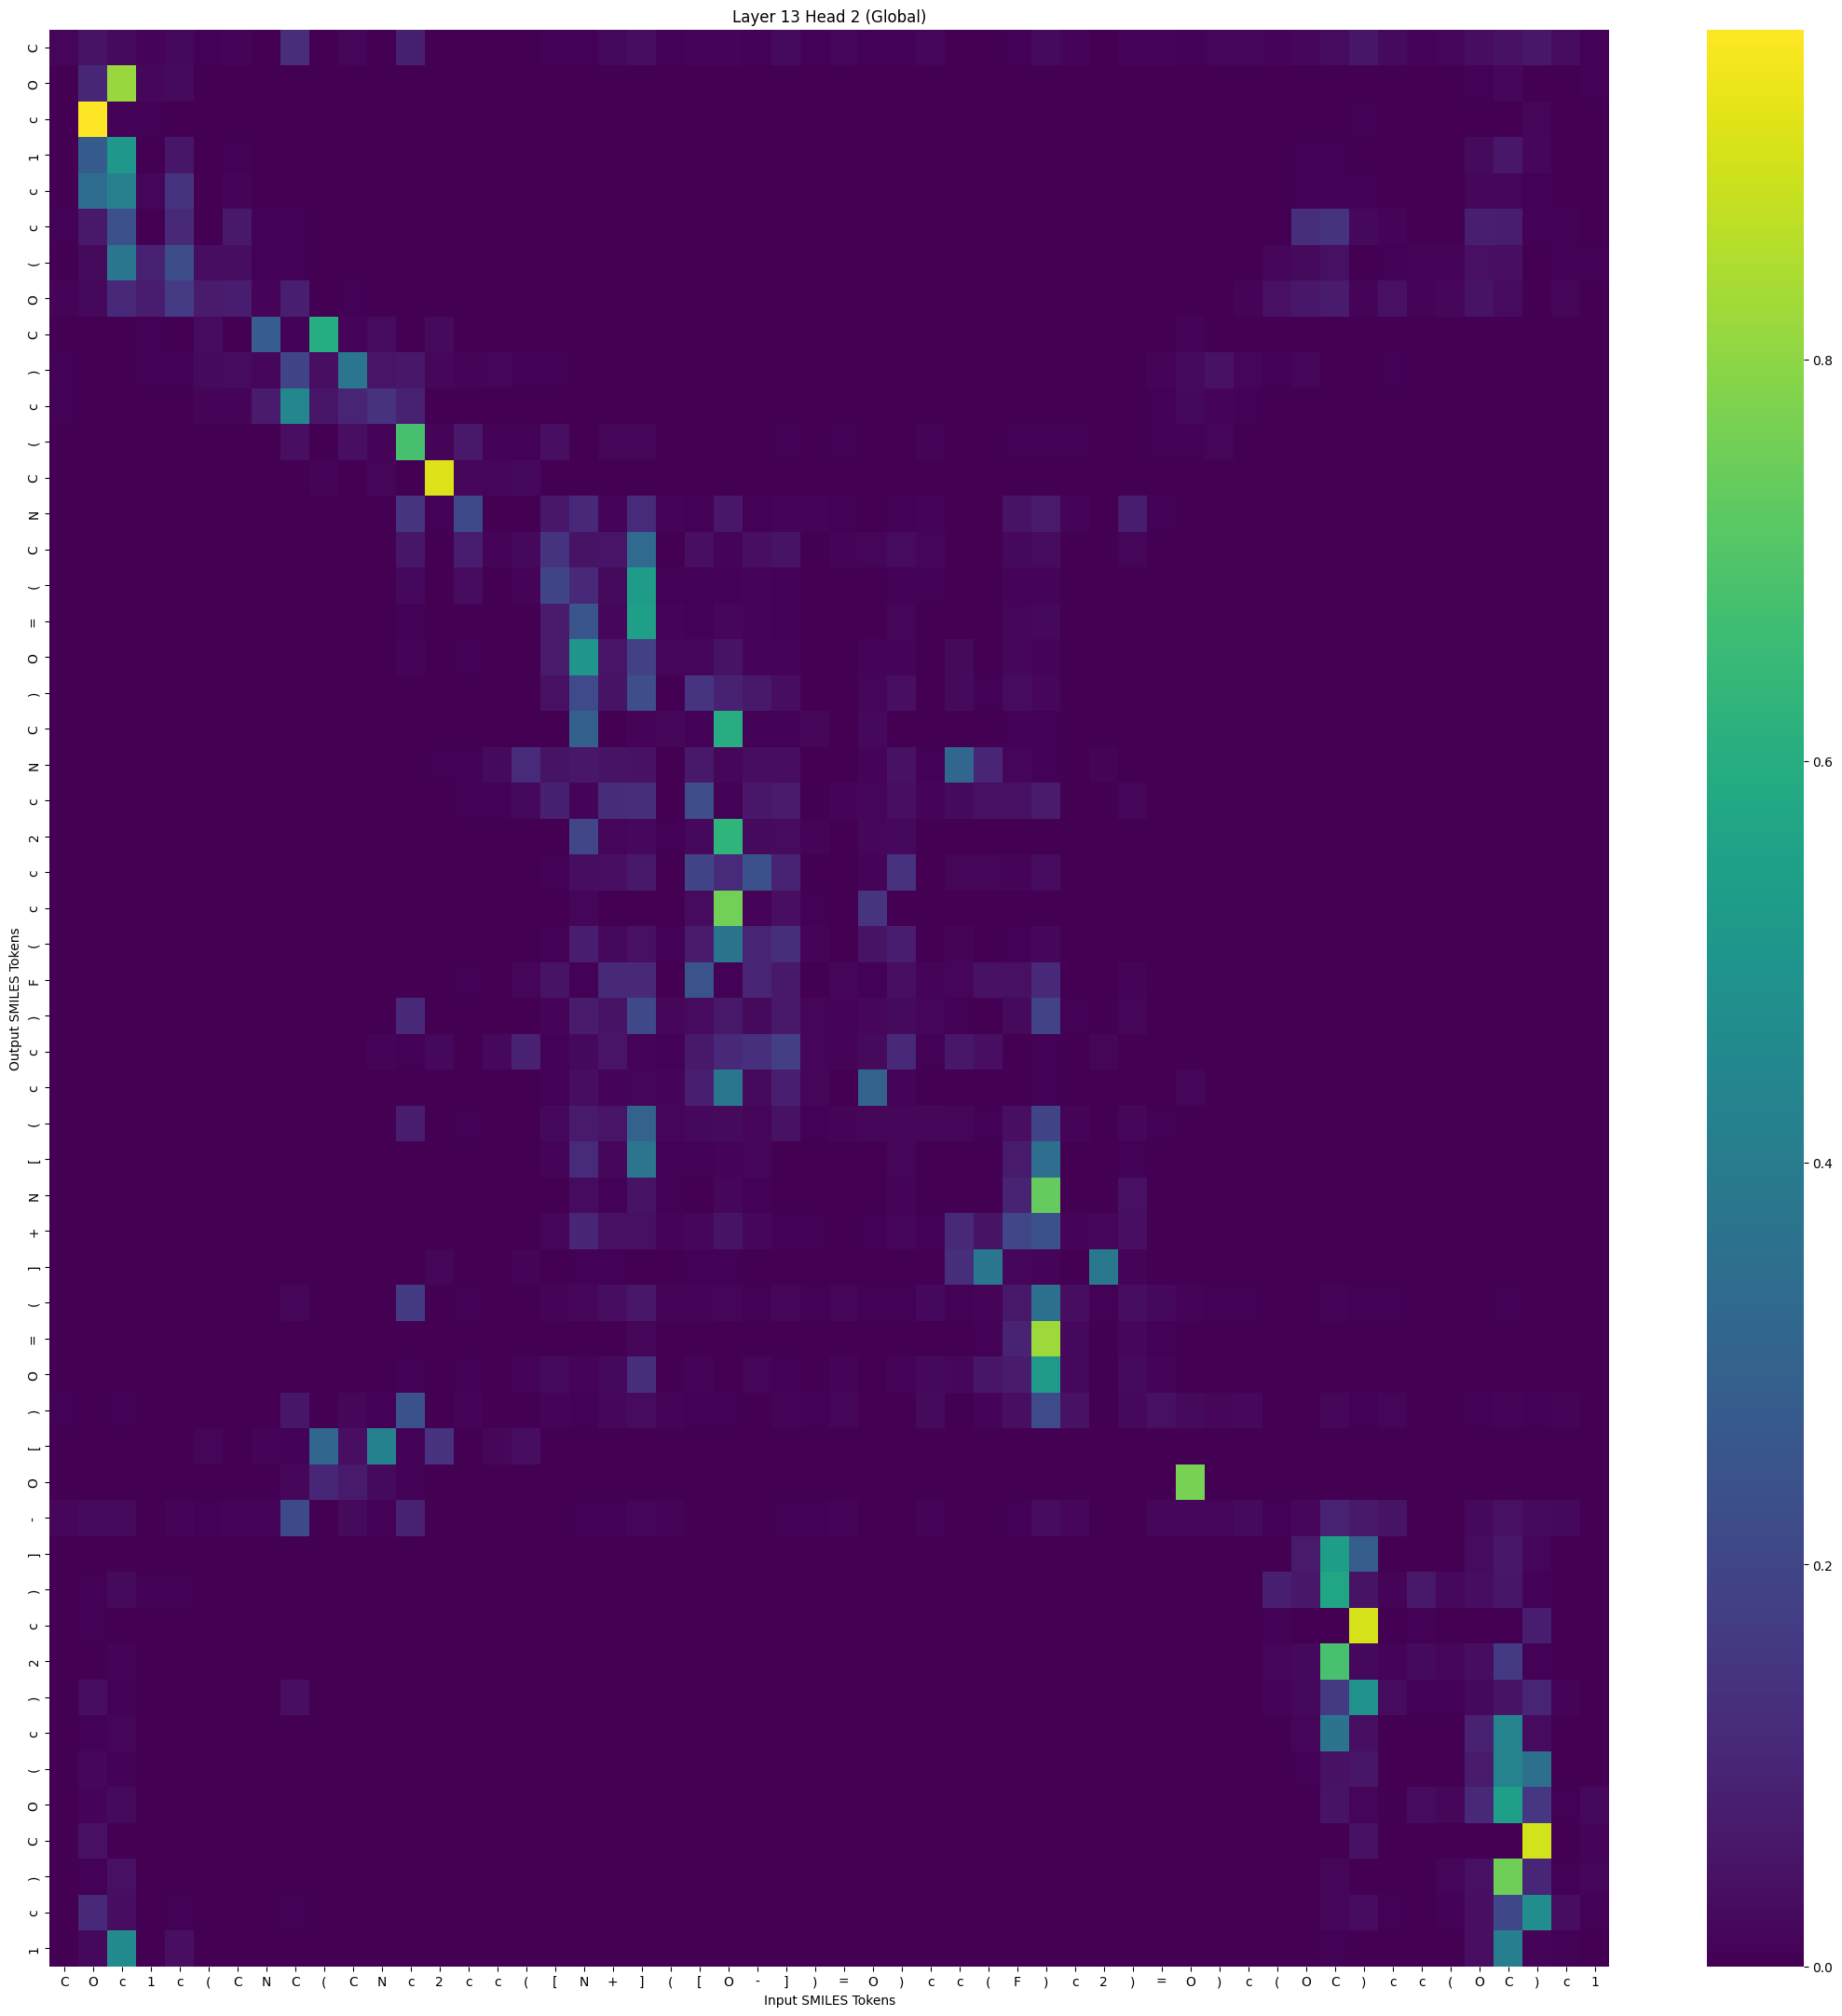

Data behind this chart, as committed beside it:
, C, O, c, 1, c, (, C, N, C, (, C, N, c, 2, c, c, (, [, N, +, ], (, [
C, 0.01385, 0.04883, 0.02481, 0.009557, 0.02027, 0.006646, 0.009575, 0.002664, 0.1232, 0.0007031, 0.01179, 0.001569, 0.08468, 0.0009745, 0.003544, 0.0007423, 0.001165, 0.003812, 0.006699, 0.01977, 0.03102, 0.006623, 0.009379
O, 9.936742e-05, 0.1045, 0.8162, 0.01712, 0.02301, 0.0002684, 0.0009383, 3.068576e-06, 4.0731913e-05, 1.04962254e-07, 7.073658e-06, 3.3314222e-08, 1.8184735e-06, 2.7816645e-07, 2.7103367e-06, 1.091375e-06, 8.588673e-07, 5.2131422e-06, 5.143063e-05, 6.106607e-05, 1.5525973e-05, 5.6714365e-05, 0.0001296
c, 1.485677e-05, 0.9642, 0.005853, 0.007261, 0.0007909, 7.343662e-05, 3.9762566e-05, 4.1763747e-07, 4.5507993e-05, 1.602053e-07, 4.419694e-06, 1.3986695e-08, 5.3822816e-07, 1.7143338e-07, 2.2727441e-07, 6.406649e-07, 2.1080233e-07, 1.4650558e-07, 2.8309464e-06, 1.22667925e-05, 1.7016736e-06, 7.378576e-06, 6.556283e-05
1, 0.0004752, 0.2769, 0.5116, 0.001502, 0.05492, 6.614145e-05, 0.003883, 5.2633186e-05, 0.0003357, 2.311598e-07, 3.6439883e-06, 2.2935392e-07, 2.1866703e-05, 9.229015e-08, 9.941501e-06, 1.6344543e-07, 8.1762195e-08, 7.4046625e-06, 0.0007073, 0.0001071, 0.0003205, 0.0006982, 9.929889e-05
c, 0.002125, 0.3404, 0.4145, 0.01417, 0.1422, 0.00201, 0.009686, 0.0004179, 0.002707, 2.7944525e-06, 3.224351e-05, 2.9927821e-06, 7.928027e-05, 1.9109032e-06, 7.056748e-05, 1.751592e-05, 1.8497747e-05, 0.0001109, 0.0003769, 0.000798, 0.00103, 0.0001969, 0.0004758
c, 0.005049, 0.061, 0.2345, 0.002018, 0.1123, 0.001878, 0.06221, 0.006607, 0.006945, 4.939537e-05, 0.0002732, 2.5095413e-05, 0.0001617, 2.06699e-06, 0.0001172, 5.421966e-06, 4.151492e-06, 0.000153, 0.001207, 0.0002064, 0.001714, 0.00183, 8.708813e-05
(, 0.003471, 0.02557, 0.3786, 0.08706, 0.225, 0.03207, 0.03227, 0.006403, 0.004658, 1.8761486e-05, 6.074329e-05, 1.2318525e-05, 4.3655724e-05, 1.0273605e-05, 5.9542508e-05, 1.4241224e-05, 2.347983e-05, 4.466095e-05, 0.000202, 0.0002558, 0.0001883, 0.0002383, 3.8497685e-05
O, 0.009117, 0.01952, 0.1128, 0.07408, 0.1689, 0.07144, 0.07703, 0.008915, 0.0821, 0.0002251, 0.004044, 8.2105995e-05, 0.0009044, 0.0001935, 0.0005285, 9.864001e-05, 0.0001317, 0.0001716, 8.348349e-05, 0.0003939, 0.0002414, 0.0001457, 7.491081e-05
C, 0.0007284, 3.104831e-05, 0.0005634, 0.004309, 0.0005529, 0.02921, 0.001432, 0.2824, 0.005788, 0.5986, 0.007671, 0.02738, 0.0001424, 0.02435, 0.0005953, 0.0004783, 0.0003105, 7.662798e-06, 4.710859e-05, 9.88284e-07, 5.6360986e-06, 0.0002289, 6.338954e-07
), 0.005466, 0.001044, 0.003609, 0.004505, 0.006789, 0.02515, 0.02866, 0.01604, 0.1943, 0.03691, 0.3741, 0.04924, 0.05752, 0.01605, 0.007879, 0.01252, 0.005033, 0.004296, 0.000535, 0.001437, 0.0002308, 0.001924, 0.0006077
c, 0.004539, 0.0003329, 0.001731, 0.0008406, 0.00274, 0.01074, 0.01035, 0.07077, 0.4462, 0.05282, 0.09505, 0.1381, 0.08912, 0.003696, 0.003044, 0.002209, 0.0007694, 0.00102, 0.0003447, 0.0005195, 0.0001522, 0.001956, 6.044756e-05
(, 0.001352, 3.560384e-05, 0.0001891, 3.0194607e-05, 0.0006391, 0.0001275, 0.0004581, 0.0001652, 0.03676, 0.001594, 0.03532, 0.0103, 0.6815, 0.01101, 0.06268, 0.006084, 0.006208, 0.03539, 0.003393, 0.01402, 0.01248, 0.001423, 0.003134
C, 8.055874e-06, 8.831496e-09, 1.115438e-07, 3.2331584e-06, 4.8226804e-07, 1.4189516e-05, 4.522969e-07, 3.2156662e-05, 7.381368e-06, 0.009155, 0.000185, 0.01358, 0.00183, 0.9143, 0.01515, 0.01133, 0.02086, 0.0004623, 0.003468, 6.450623e-05, 0.0005363, 0.0005793, 0.0001043
N, 0.0004857, 4.424687e-06, 4.0034476e-05, 1.6096471e-06, 0.000314, 3.1176903e-06, 0.0001452, 5.316367e-05, 0.0004267, 0.0003356, 0.0006962, 0.003589, 0.1448, 0.007408, 0.2135, 0.001937, 0.001535, 0.05801, 0.1122, 0.009524, 0.1161, 0.01124, 0.007214
C, 0.0007918, 5.8986647e-05, 0.0001276, 1.055382e-05, 0.0004436, 2.0165315e-05, 0.0001159, 4.1772942e-05, 0.0006631, 0.0001232, 0.0004208, 0.001196, 0.05418, 0.003036, 0.07245, 0.01098, 0.02133, 0.1394, 0.04652, 0.05056, 0.3278, 0.002344, 0.03738
(, 0.0001674, 1.1468204e-06, 4.537777e-05, 4.390277e-07, 0.0001342, 3.0671897e-06, 5.0744562e-05, 1.3338636e-05, 8.945811e-05, 7.195609e-05, 0.0003695, 0.001025, 0.01883, 0.0004921, 0.02655, 0.002437, 0.008356, 0.1985, 0.1108, 0.02558, 0.5311, 0.006445, 0.007226
=, 2.9925857e-05, 9.359642e-07, 1.1396985e-05, 3.7106144e-08, 2.02024e-05, 1.5202625e-07, 8.103444e-06, 1.1199737e-06, 1.390359e-05, 1.5692503e-06, 2.3173146e-05, 0.0001048, 0.007435, 2.0489664e-05, 0.003149, 0.0002982, 0.0006508, 0.0705, 0.25, 0.01651, 0.5393, 0.01044, 0.006043
O, 2.4498127e-05, 3.3441054e-07, 7.105184e-06, 4.2746194e-07, 1.303975e-05, 5.323189e-07, 1.778917e-06, 1.202957e-06, 7.142121e-06, 1.1205085e-06, 4.6720193e-06, 0.0001932, 0.00773, 0.0002402, 0.005237, 0.0013, 0.00345, 0.06646, 0.5023, 0.05125, 0.1873, 0.01131, 0.01401
), 1.0486827e-05, 6.8902534e-07, 5.3441977e-06, 5.932597e-07, 8.33183e-06, 1.3303995e-07, 5.809777e-07, 2.8512577e-08, 1.5553177e-07, 4.3700005e-08, 5.4194516e-07, 3.366582e-06, 0.0003752, 7.9100355e-05, 0.001808, 0.0005673, 0.002797, 0.0399, 0.2177, 0.04844, 0.2275, 0.001892, 0.1447
C, 4.316516e-06, 9.894055e-07, 2.0951627e-06, 1.461111e-07, 9.0211745e-07, 3.2306435e-08, 1.4196353e-07, 1.8853856e-07, 1.0986031e-06, 8.6705575e-07, 1.2950412e-06, 4.090338e-05, 0.001292, 7.242374e-05, 0.0005307, 8.152704e-05, 5.5814846e-05, 0.001665, 0.2911, 0.002845, 0.01013, 0.01699, 0.00631
N, 6.2958155e-05, 2.202203e-06, 1.1816667e-05, 5.0648443e-05, 2.6788339e-05, 4.6659312e-05, 1.2420105e-05, 6.182218e-06, 3.793623e-06, 1.1955605e-05, 1.6921042e-05, 0.0003141, 0.0007594, 0.007195, 0.004133, 0.02371, 0.1142, 0.0477, 0.05673, 0.04846, 0.04154, 0.002041, 0.06359
c, 0.0002422, 7.52493e-05, 8.8275294e-05, 5.089773e-05, 0.0001924, 1.5613274e-05, 3.112449e-05, 9.632024e-07, 2.3056025e-05, 1.0770041e-05, 0.0002618, 6.560544e-05, 0.003762, 0.0008833, 0.006506, 0.004409, 0.02098, 0.08508, 0.00993, 0.1174, 0.128, 0.0006176, 0.2286
2, 3.2882378e-06, 6.383149e-07, 2.166522e-06, 1.4744928e-07, 1.044286e-06, 3.3294935e-08, 1.0435777e-07, 5.286738e-08, 5.070322e-07, 5.181251e-08, 1.16000464e-07, 1.0316233e-05, 0.001149, 2.7719743e-05, 0.0002668, 5.80165e-05, 8.9662455e-05, 0.00174, 0.1999, 0.01187, 0.02192, 0.006147, 0.01967
c, 1.1427872e-05, 3.4441932e-06, 1.148521e-05, 3.3944098e-06, 5.2990436e-06, 4.0616877e-07, 4.9793414e-07, 2.216387e-08, 1.6386696e-07, 7.797889e-08, 3.804444e-07, 2.070784e-06, 0.0002783, 0.0001671, 0.0006095, 0.0002433, 0.001702, 0.005179, 0.0335, 0.03604, 0.06227, 0.000717, 0.1935
c, 2.5877807e-06, 3.6694735e-05, 6.6338566e-07, 3.1977763e-07, 2.5177312e-07, 4.3279595e-08, 7.520813e-08, 3.15122e-08, 1.2559111e-06, 1.7443383e-06, 7.4264117e-06, 1.3755461e-05, 0.0002412, 1.5730382e-05, 2.9039305e-05, 0.0001043, 4.6180754e-05, 0.000255, 0.01174, 0.001266, 0.001115, 0.002546, 0.02676
(, 2.0428039e-05, 1.120103e-05, 7.709037e-06, 1.2287942e-06, 2.440221e-06, 4.3253166e-07, 7.490702e-07, 4.2712736e-07, 4.323042e-06, 1.6756765e-06, 3.5794462e-06, 7.5126656e-05, 0.003302, 0.0001419, 0.0004318, 0.0002665, 0.0006574, 0.003897, 0.07805, 0.0225, 0.03896, 0.005956, 0.07028
F, 0.0004565, 0.0003541, 0.0007934, 0.0002806, 0.000747, 4.3108288e-05, 7.7196564e-05, 1.5660125e-06, 2.3662202e-05, 9.647293e-06, 0.0001921, 3.1475836e-05, 0.001977, 0.0006411, 0.004745, 0.002071, 0.01407, 0.04837, 0.007068, 0.1083, 0.1098, 0.0004656, 0.2476
), 0.00142, 0.001672, 0.001761, 5.0741026e-05, 0.0007249, 2.7234622e-05, 0.0001645, 5.5389966e-05, 0.003459, 3.414336e-05, 0.0004081, 0.0004929, 0.1097, 0.0001449, 0.003068, 0.0002121, 0.0004056, 0.01027, 0.06787, 0.04839, 0.2076, 0.01764, 0.02678
c, 0.0002326, 9.797498e-05, 4.4477612e-05, 0.0004266, 2.2011107e-05, 0.0005667, 2.2963313e-05, 7.2845076e-05, 9.080599e-05, 0.0006674, 0.0003229, 0.009866, 0.005615, 0.02251, 0.001407, 0.01913, 0.0893, 0.005217, 0.01963, 0.05085, 0.01037, 0.006313, 0.06105
c, 0.000114, 0.0005367, 3.2682638e-05, 1.4562968e-05, 1.4581995e-05, 4.118528e-06, 6.4219266e-06, 3.4390985e-06, 4.8525784e-05, 9.1453265e-05, 0.000302, 0.0002743, 0.00225, 0.0001933, 0.0004369, 0.0009081, 0.0008129, 0.003959, 0.03272, 0.009834, 0.01402, 0.01057, 0.08233
(, 0.001075, 0.0004454, 0.0007201, 3.5710425e-05, 0.0004621, 3.1313888e-05, 0.0001326, 4.792484e-05, 0.00195, 3.6735655e-05, 0.0003873, 0.0004899, 0.07821, 0.0002731, 0.004394, 0.0004398, 0.00121, 0.01902, 0.06694, 0.0511, 0.2983, 0.01271, 0.02166
[, 1.5330243e-05, 6.0713323e-06, 5.0961913e-05, 7.597912e-08, 8.187162e-06, 3.5238244e-08, 1.0732196e-06, 6.597059e-08, 1.0529213e-06, 5.726608e-08, 1.0642485e-06, 1.4437107e-06, 0.0004796, 6.9980405e-07, 0.0001635, 5.935318e-06, 3.1563282e-05, 0.009629, 0.1153, 0.01712, 0.3732, 0.00539, 0.005559
N, 1.4636551e-05, 2.0324404e-05, 4.379646e-05, 5.0331714e-08, 5.7409734e-06, 1.19311165e-08, 1.2788886e-06, 5.697459e-08, 2.0344019e-06, 3.4795466e-08, 7.6479256e-07, 7.919767e-07, 0.000639, 2.2907439e-07, 6.648537e-05, 9.1807664e-07, 1.6235699e-06, 0.001537, 0.02954, 0.004655, 0.04612, 0.003896, 0.002174
+, 8.583196e-05, 1.9465302e-05, 0.0001562, 7.681782e-06, 4.4091506e-05, 1.2127078e-06, 4.984169e-06, 8.9333804e-07, 1.0731856e-05, 6.539105e-07, 4.0297423e-06, 1.955435e-05, 0.00305, 8.202689e-05, 0.001405, 0.00015, 0.0003027, 0.01158, 0.1016, 0.04017, 0.04095, 0.00894, 0.01715
], 4.3188582e-05, 2.391207e-06, 1.2287212e-05, 0.0001265, 1.1850194e-05, 2.888893e-05, 6.4118226e-06, 5.1450525e-06, 1.953762e-06, 5.3831085e-05, 2.3765539e-05, 0.0002922, 0.0003209, 0.01246, 0.001827, 0.002792, 0.007541, 0.003118, 0.004173, 0.004766, 0.0007343, 0.0008642, 0.006718
(, 0.00269, 0.001607, 0.001738, 0.0001239, 0.0008761, 8.329307e-05, 0.000382, 0.0001463, 0.01213, 0.0001748, 0.00206, 0.0008899, 0.1632, 0.0004274, 0.004622, 0.0002728, 0.0004496, 0.009281, 0.01754, 0.03163, 0.05807, 0.01035, 0.009947
=, 7.570399e-05, 8.759449e-07, 0.0003125, 3.861376e-06, 9.816361e-05, 1.1254244e-06, 1.484588e-05, 1.092529e-06, 9.209436e-07, 3.6185718e-06, 3.8728604e-06, 4.238555e-06, 0.0002113, 4.9360093e-05, 0.00135, 3.2179703e-06, 3.3990076e-05, 0.002479, 0.003257, 0.002314, 0.01341, 0.0005469, 0.0005307
O, 0.0006615, 5.7915866e-05, 0.0005025, 5.3282543e-05, 0.0001948, 6.66874e-05, 8.861249e-05, 4.8206777e-05, 0.0001148, 0.0002168, 0.0001677, 0.0003177, 0.005314, 0.001456, 0.006348, 0.0008849, 0.008118, 0.02331, 0.007852, 0.02053, 0.1277, 0.001364, 0.007805
), 0.007203, 0.002492, 0.004203, 0.000483, 0.002502, 0.0005894, 0.001813, 0.001255, 0.05312, 0.002448, 0.01581, 0.004691, 0.2378, 0.001518, 0.00835, 0.000492, 0.0008064, 0.008513, 0.006667, 0.01714, 0.03004, 0.00809, 0.004482
[, 0.0002879, 2.5782518e-05, 2.9588653e-05, 0.001796, 2.7012347e-05, 0.01404, 0.0001586, 0.007714, 0.003921, 0.3133, 0.03446, 0.4186, 0.004369, 0.1373, 0.0008846, 0.01711, 0.03149, 0.0002294, 3.3116998e-05, 0.0003487, 1.0689426e-05, 0.0001773, 5.374691e-05
O, 0.0004188, 0.0007175, 6.991562e-05, 6.7637935e-05, 4.5170375e-05, 8.17547e-05, 0.0001181, 0.002269, 0.01811, 0.1046, 0.06745, 0.02367, 0.005154, 0.0004165, 0.0002581, 0.0001476, 1.8921242e-05, 5.2835312e-05, 3.438889e-05, 2.16809e-05, 4.8223565e-06, 0.0003614, 3.0188172e-05
-, 0.01811, 0.0234, 0.02347, 0.002331, 0.01103, 0.00381, 0.01116, 0.009405, 0.2135, 0.003659, 0.02559, 0.004222, 0.08871, 0.0005481, 0.003015, 0.0003957, 0.0004625, 0.00326, 0.003851, 0.006907, 0.01407, 0.007575, 0.002318
], 0.0001593, 0.00296, 0.002244, 1.0665068e-05, 0.0002212, 1.6327756e-05, 0.0004687, 0.0001063, 0.0001832, 8.71512e-07, 5.0097983e-06, 3.7805574e-07, 4.369357e-06, 1.0653057e-08, 7.678446e-07, 6.385376e-08, 6.595311e-08, 8.801145e-06, 8.7061824e-05, 2.3012284e-05, 0.0001829, 0.0001677, 7.3352735e-06
), 0.001129, 0.003855, 0.02605, 0.003835, 0.004251, 0.003161, 0.002002, 0.001249, 0.0009957, 8.831067e-06, 2.0761474e-05, 7.53676e-06, 2.5999952e-05, 3.4520845e-06, 1.762758e-05, 1.331826e-05, 2.8626415e-05, 0.0001018, 0.0004896, 0.0005592, 0.0003859, 0.0004614, 6.8662426e-05
c, 1.0379384e-05, 0.006353, 2.467605e-05, 0.0001102, 4.7719786e-06, 3.4616132e-05, 9.318548e-06, 1.7374698e-06, 2.1258276e-05, 7.317459e-07, 4.526899e-06, 2.0105835e-08, 9.535501e-08, 5.3441074e-08, 3.0829785e-08, 1.7640964e-07, 1.1966998e-07, 1.1657363e-07, 3.1310165e-07, 1.8534646e-06, 7.079174e-07, 1.7633539e-06, 4.3510813e-06
2, 0.0001484, 0.000695, 0.009673, 0.0003865, 0.0004199, 0.0002253, 0.0005355, 5.318213e-05, 5.7168672e-05, 1.1422864e-06, 1.2050259e-05, 1.5375504e-07, 9.98182e-07, 2.1502629e-07, 1.2523828e-06, 4.5381404e-07, 7.3494573e-07, 7.5569205e-06, 1.5886224e-05, 1.1561641e-05, 1.3017649e-05, 2.9246003e-05, 8.332622e-06
), 0.002599, 0.03015, 0.006822, 0.0006897, 0.001713, 0.001037, 0.002434, 0.00137, 0.03751, 8.0029306e-05, 0.0008664, 3.8821112e-05, 0.001338, 3.9833035e-06, 2.4183279e-05, 5.3404056e-06, 5.8193054e-06, 4.505523e-05, 0.0001326, 0.0003005, 0.0006718, 0.0004943, 9.973514e-05
c, 0.0001308, 0.004478, 0.01299, 2.561087e-05, 0.0008043, 1.1428347e-05, 0.0003343, 1.6848782e-05, 3.806006e-05, 1.1792435e-07, 2.040982e-06, 2.7611664e-08, 8.3443524e-07, 1.3140754e-09, 2.8645658e-07, 6.448594e-09, 1.5061962e-08, 4.228287e-06, 3.2359305e-05, 2.1422124e-05, 0.0001647, 4.2096442e-05, 5.6086524e-06
(, 2.722567e-05, 0.0155, 0.005525, 6.2516283e-06, 0.0002462, 6.85637e-07, 7.4332704e-05, 1.411872e-06, 8.473794e-06, 4.4468615e-09, 1.6007847e-07, 2.3942575e-09, 2.6777718e-07, 7.465629e-11, 3.0601143e-08, 4.8097426e-10, 3.5111455e-10, 3.2659304e-07, 1.7194676e-05, 5.101462e-06, 2.6153397e-05, 3.1571428e-05, 3.5463192e-06
O, 0.0002543, 0.01125, 0.02426, 0.001352, 0.002658, 0.0001065, 0.0003187, 3.1103245e-05, 8.6617445e-05, 9.410293e-08, 1.0805496e-06, 1.3046969e-07, 4.483981e-06, 6.546178e-08, 1.4113106e-06, 1.4072282e-07, 1.5672825e-07, 4.542755e-06, 0.0001219, 0.0001055, 5.4783e-05, 0.0001133, 4.680541e-05
C, 3.177767e-06, 0.03973, 0.0001121, 0.0001751, 1.1710856e-05, 3.1518018e-06, 2.7397514e-06, 5.4263005e-08, 1.6473041e-06, 1.3883177e-08, 2.863721e-07, 4.9995474e-10, 1.7046434e-08, 3.0300567e-09, 6.264625e-09, 4.533176e-09, 2.1171933e-09, 9.004968e-09, 1.2841451e-07, 7.2919806e-07, 1.2668782e-07, 5.0092865e-07, 5.3787103e-06
), 3.64891e-05, 0.006917, 0.04091, 0.001604, 0.001251, 4.364396e-05, 0.0001474, 1.317956e-06, 2.8064528e-06, 3.169863e-08, 6.63303e-07, 2.6293012e-09, 9.397378e-08, 2.51541e-08, 2.4011652e-07, 1.2753726e-08, 1.8426451e-08, 3.01885e-07, 3.8526296e-06, 3.5490325e-06, 2.0821626e-06, 6.190614e-06, 7.188151e-06
c, 0.002009, 0.107, 0.0309, 0.002678, 0.006732, 0.0005153, 0.001908, 0.0002176, 0.006363, 1.7717733e-05, 0.0002974, 8.317934e-06, 0.0006356, 2.6124665e-06, 2.623368e-05, 1.4104991e-06, 1.5146278e-06, 2.107431e-05, 0.0001251, 0.0003566, 0.000391, 0.0003144, 0.0002783
1, 0.0002604, 0.02081, 0.456, 0.00131, 0.0354, 3.4969446e-05, 0.001089, 1.0258551e-05, 6.9764624e-06, 1.5395105e-07, 7.7501096e-07, 1.8962188e-08, 7.51853e-07, 2.4332426e-08, 3.7060192e-06, 7.1644326e-09, 2.3714879e-08, 3.0490642e-06, 5.029855e-05, 3.611619e-05, 0.0001514, 3.758134e-05, 2.4588737e-05
